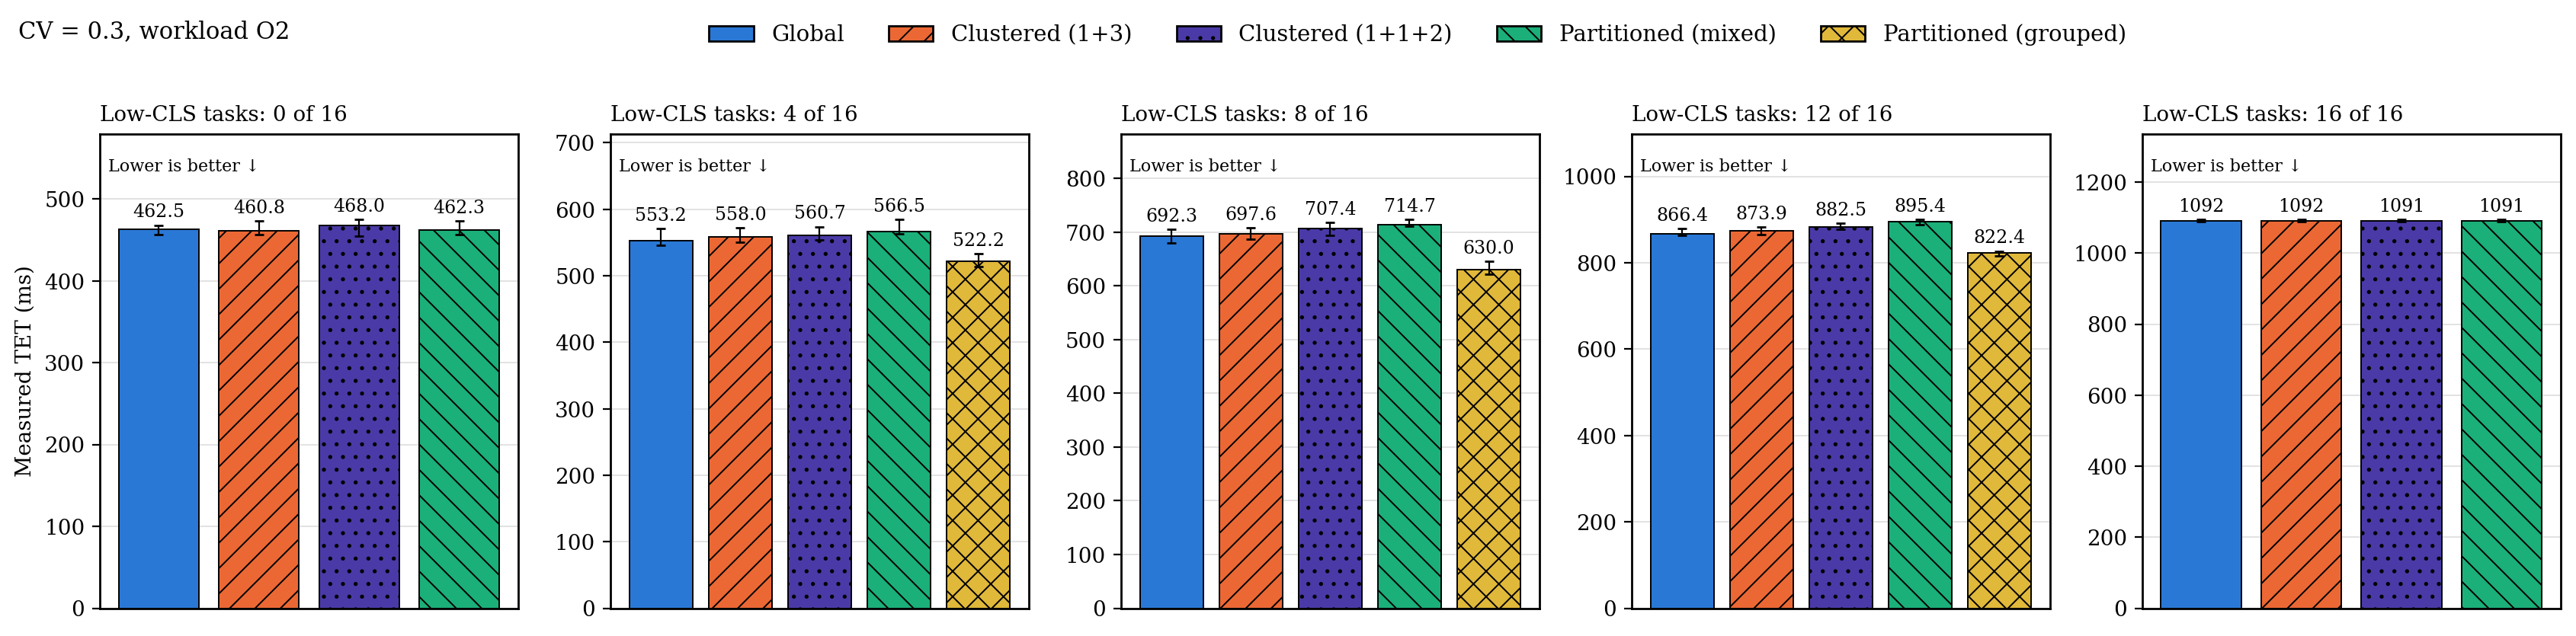

Data behind this chart, as committed beside it:
metric, cv, low_fraction, group, series, n, median, q1, q3
TET, 0.3000, 0.0000, , g, 20, 462.5, 456.6, 467.9
TET, 0.3000, 0.0000, , c, 20, 460.8, 456.7, 473.4
TET, 0.3000, 0.0000, , c2, 20, 468, 454.9, 475.1
TET, 0.3000, 0.0000, , p, 20, 462.3, 456.7, 472.9
TET, 0.3000, 0.2500, , g, 20, 553.2, 546.3, 570.9
TET, 0.3000, 0.2500, , c, 20, 558, 551, 572.3
TET, 0.3000, 0.2500, , c2, 20, 560.7, 553.9, 573.8
TET, 0.3000, 0.2500, , p, 20, 566.5, 563, 584.8
TET, 0.3000, 0.2500, , p_grp, 20, 522.2, 514.2, 532.7
TET, 0.3000, 0.5000, , g, 20, 692.3, 679.5, 705.2
TET, 0.3000, 0.5000, , c, 20, 697.6, 687.5, 708.6
TET, 0.3000, 0.5000, , c2, 20, 707.4, 694.5, 717.8
TET, 0.3000, 0.5000, , p, 20, 714.7, 710.7, 724.1
TET, 0.3000, 0.5000, , p_grp, 20, 630, 622, 646.1
TET, 0.3000, 0.7500, , g, 20, 866.4, 862.6, 879.1
TET, 0.3000, 0.7500, , c, 20, 873.9, 865.9, 883.2
TET, 0.3000, 0.7500, , c2, 20, 882.5, 878, 891.3
TET, 0.3000, 0.7500, , p, 20, 895.4, 888.6, 900.4
TET, 0.3000, 0.7500, , p_grp, 20, 822.4, 815.1, 827.2
TET, 0.3000, 1, , g, 20, 1092, 1089, 1094
TET, 0.3000, 1, , c, 20, 1092, 1089, 1095
TET, 0.3000, 1, , c2, 20, 1091, 1088, 1095
TET, 0.3000, 1, , p, 20, 1091, 1088, 1095
